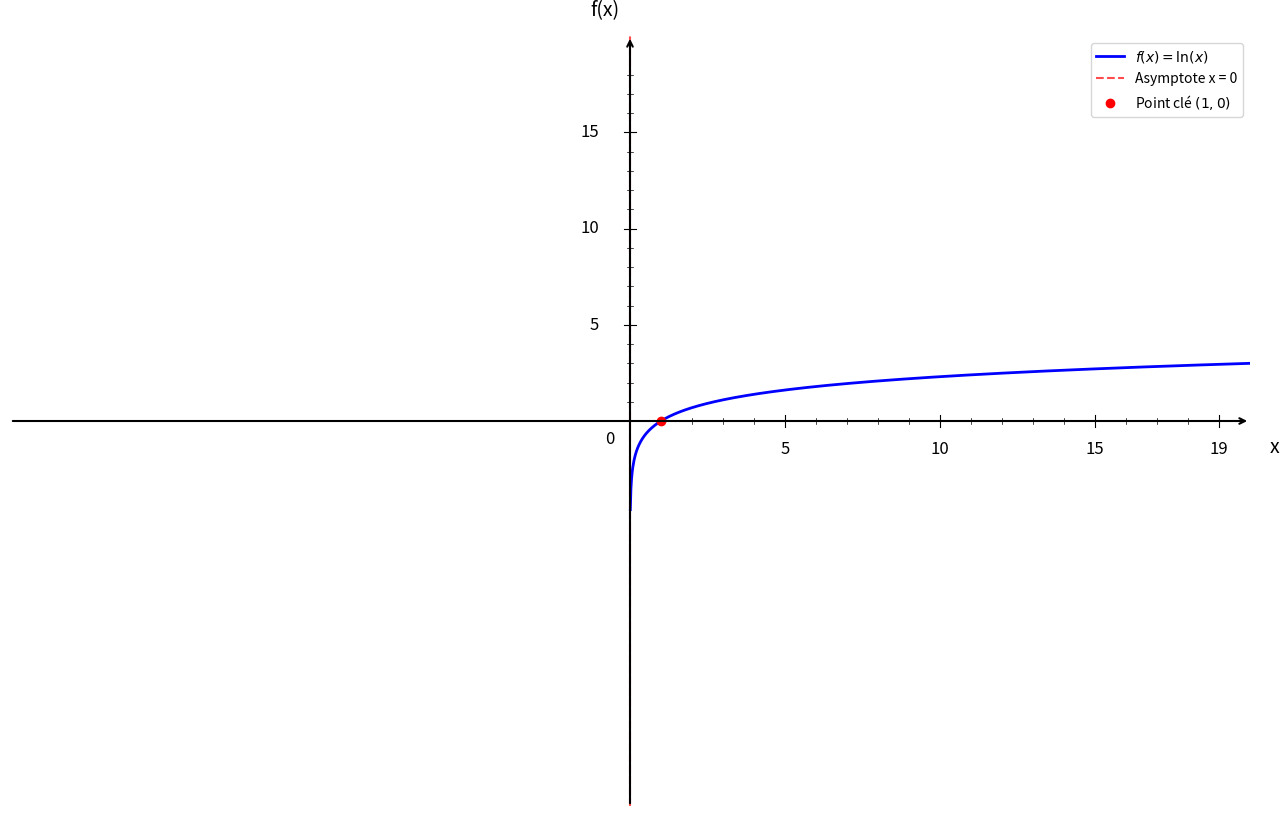

This figure's Python source:
import numpy as np
import matplotlib.pyplot as plt

plt.figure(figsize=(16, 10))
ax = plt.gca()

# Fonction logarithme népérien
def f(x):
    return np.log(x)

# Intervalle pour la fonction - on évite x = 0 (ln(0) n'existe pas)
x = np.linspace(0.01, 20, 1000)  # Commence à 0.01 pour éviter ln(0)

# Courbe
plt.plot(x, f(x), 'b-', linewidth=2, label=r'$f(x) = \ln(x)$')

# Asymptote verticale en x = 0
plt.axvline(x=0, color='red', linestyle='--', linewidth=1.5, alpha=0.7, label='Asymptote x = 0')

# Limites
plt.xlim(-20, 20)
plt.ylim(-20, 20)

# Désactiver ticks automatiques
ax.set_xticks([])
ax.set_yticks([])

# Supprimer spines
for spine in ax.spines.values():
    spine.set_visible(False)

# Tracer les axes avec flèches
ax.annotate("", xy=(20, 0), xytext=(-20, 0),
            arrowprops=dict(arrowstyle="->", color="black", linewidth=1.5))
ax.annotate("", xy=(0, 20), xytext=(0, -20),
            arrowprops=dict(arrowstyle="->", color="black", linewidth=1.5))

# Texte "0"
ax.text(-0.8, -1.2, '0', fontsize=12)

# --- Graduation manuelle ---
xticks_major = [5, 10, 15, 19]
yticks_major = [5, 10, 15, 19]

# Axe X grandes graduations
for x in xticks_major:
    ax.plot([x, x], [-0.3, 0.3], color="black", linewidth=0.8)
    ax.text(x, -1.0, str(x), ha='center', va='top', fontsize=12)

# Axe Y grandes graduations
for y in yticks_major:
    if y < 19:  # évite chevauchement avec la flèche
        ax.plot([-0.2, 0.2], [y, y], color="black", linewidth=0.8)
        ax.text(-1.0, y, str(y), ha='right', va='center', fontsize=12)

# --- Petites graduations intermédiaires (tous les 1) ---
# Axe X
for x in range(1, 20):
    ax.plot([x, x], [-0.15, 0.15], color="black", linewidth=0.5)

# Axe Y
for y in range(1, 20):
    if y not in yticks_major and y < 19:
        ax.plot([-0.1, 0.1], [y, y], color="black", linewidth=0.5)

# Point clé
ax.plot(1, f(1), 'ro', markersize=6, label='Point clé $(1, 0)$')

# Labels
plt.xlabel('x', fontsize=14, labelpad=15)
plt.ylabel('f(x)', fontsize=14, labelpad=15, rotation=0)
ax.xaxis.set_label_coords(1.02, 0.48)
ax.yaxis.set_label_coords(0.48, 1.02)

# Légende
plt.legend(fontsize=10, loc='upper right')

plt.show()
